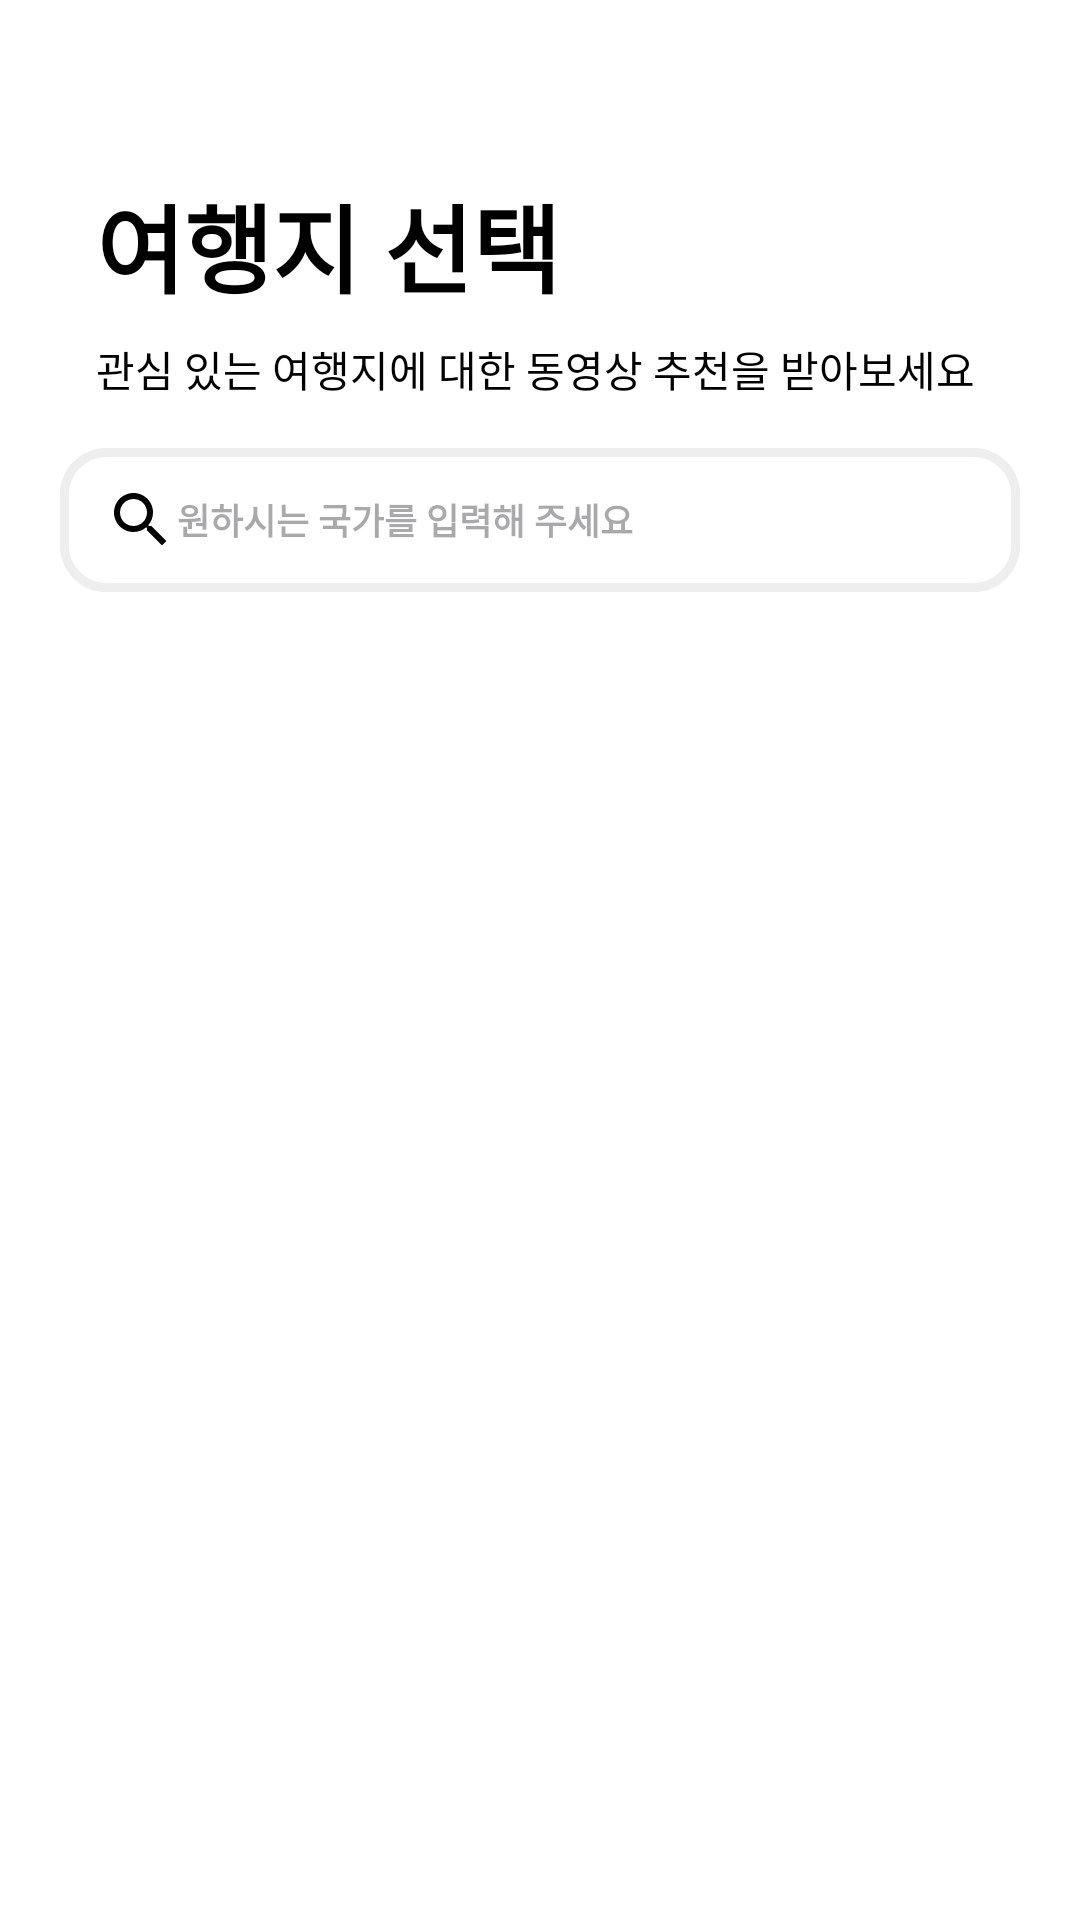

Reconstruct the res/layout file that produces this screen, plus the resources it refers to.
<!-- AndroidManifest.xml: application theme Theme.TravelTube -->
<!-- res/layout/fragment_country.xml -->
<?xml version="1.0" encoding="utf-8"?>
<androidx.constraintlayout.widget.ConstraintLayout xmlns:android="http://schemas.android.com/apk/res/android"
    xmlns:app="http://schemas.android.com/apk/res-auto"
    xmlns:tools="http://schemas.android.com/tools"
    android:layout_width="match_parent"
    android:layout_height="match_parent"
    android:background="@color/white"
    tools:context=".ui.country.CountryFragment">

    <TextView
        android:id="@+id/textView5"
        style="@style/TitleBoldText"
        android:text="여행지 선택"
        app:layout_constraintStart_toStartOf="parent"
        app:layout_constraintTop_toTopOf="parent" />

    
    
    
    
    
    
    
    
    
    
    
    
    

    <TextView
        android:id="@+id/textView6"
        style="@style/DescriptionText"
        android:text="관심 있는 여행지에 대한 동영상 추천을 받아보세요"
        app:layout_constraintStart_toStartOf="parent"
        app:layout_constraintTop_toBottomOf="@+id/textView5" />

    <AutoCompleteTextView
        android:id="@+id/et_countrySearch"
        android:layout_width="match_parent"
        android:layout_height="48dp"
        android:layout_marginStart="20dp"
        android:layout_marginTop="16dp"
        android:layout_marginEnd="20dp"
        android:background="@drawable/edit_text_stroke"
        android:completionThreshold="1"
        android:drawableStart="@drawable/search_vector_asset"
        android:hint="원하시는 국가를 입력해 주세요"
        android:maxLines="2"
        android:paddingStart="15dp"
        android:textSize="12sp"
        android:textStyle="bold"
        app:layout_constraintStart_toStartOf="@+id/textView6"
        app:layout_constraintTop_toBottomOf="@+id/textView6" />

    <ImageView
        android:id="@+id/iv_cancel"
        android:layout_width="14dp"
        android:layout_height="14dp"
        android:layout_marginEnd="48dp"
        android:src="@drawable/ic_x_delete_btn"
        android:visibility="gone"
        app:layout_constraintBottom_toBottomOf="@+id/et_countrySearch"
        app:layout_constraintEnd_toEndOf="@+id/et_countrySearch"
        app:layout_constraintTop_toTopOf="@+id/et_countrySearch" />

    <androidx.recyclerview.widget.RecyclerView
        android:id="@+id/rv_chooseCountry"
        android:layout_width="0dp"
        android:layout_height="0dp"
        android:layoutAnimation="@anim/item_layout_animation"
        android:padding="10dp"
        app:layout_constraintBottom_toBottomOf="parent"
        app:layout_constraintEnd_toEndOf="parent"
        app:layout_constraintStart_toStartOf="parent"
        app:layout_constraintTop_toBottomOf="@+id/et_countrySearch" />

    <TextView
        android:id="@+id/tv_noSearchResult"
        android:layout_width="wrap_content"
        android:layout_height="wrap_content"
        android:layout_marginTop="56dp"
        android:text="검색한 여행지가 없습니다."
        android:textColor="#E4E3EB"
        android:textSize="20sp"
        android:visibility="gone"
        app:layout_constraintEnd_toEndOf="parent"
        app:layout_constraintStart_toStartOf="parent"
        app:layout_constraintTop_toBottomOf="@id/et_countrySearch" />


    <androidx.appcompat.widget.AppCompatButton
        android:id="@+id/btn_next"
        android:layout_width="325dp"
        android:layout_height="50dp"
        android:layout_marginBottom="24dp"
        android:background="@drawable/rounded_btn_confirm"
        android:text="다음"
        android:textColor="@color/white"
        app:layout_constraintBottom_toBottomOf="parent"
        app:layout_constraintEnd_toEndOf="parent"
        app:layout_constraintStart_toStartOf="parent" />


</androidx.constraintlayout.widget.ConstraintLayout>
<!-- resources referenced by this layout -->
<resources>
  <color name="white">#FFFFFFFF</color>
  <!-- drawable edit_text_stroke (drawable) -->
  <?xml version="1.0" encoding="utf-8"?>
  <selector xmlns:android="http://schemas.android.com/apk/res/android">
  
      <item android:state_focused="true">
          <shape>
              <stroke
                  android:width="3dp"
                  android:color="@color/blue"/>
              <corners
                  android:radius="14dp"/>
              <solid
                  android:color="#FFFFFF"/>
          </shape>
      </item>
  
      <item android:state_focused="false">
          <shape>
              <stroke
                  android:width="3dp"
                  android:color="#EEEEEE"/>
              <corners
                  android:radius="14dp"/>
              <solid
                  android:color="#FFFFFF"/>
          </shape>
      </item>
  
  </selector>
  <!-- drawable ic_x_delete_btn: png bitmap (drawable, 581 bytes) -->
  <!-- drawable search_vector_asset (drawable) -->
  <vector android:height="24dp" android:tint="#000000"
      android:viewportHeight="24" android:viewportWidth="24"
      android:width="24dp"
      xmlns:android="http://schemas.android.com/apk/res/android">
      <path android:fillColor="@android:color/white"
          android:pathData="M15.5,14h-0.79l-0.28,-0.27C15.41,12.59 16,11.11 16,9.5 16,5.91 13.09,3 9.5,3S3,5.91 3,9.5 5.91,16 9.5,16c1.61,0 3.09,-0.59 4.23,-1.57l0.27,0.28v0.79l5,4.99L20.49,19l-4.99,-5zM9.5,14C7.01,14 5,11.99 5,9.5S7.01,5 9.5,5 14,7.01 14,9.5 11.99,14 9.5,14z"/>
  </vector>
  <style name="DescriptionText">
          <item name="android:layout_width">wrap_content</item>
          <item name="android:layout_height">wrap_content</item>
          <item name="android:textSize">14sp</item>
          <item name="android:layout_marginTop">8dp</item>
          <item name="android:layout_marginStart">32dp</item>
          <item name="android:textColor">@color/black</item>
      </style>
  <style name="TitleBoldText">
          <item name="android:layout_width">wrap_content</item>
          <item name="android:layout_height">wrap_content</item>
          <item name="android:textSize">32sp</item>
          <item name="android:textStyle">bold</item>
          <item name="android:layout_marginTop">58dp</item>
          <item name="android:layout_marginStart">32dp</item>
          <item name="android:textColor">@color/black</item>
      </style>
  <style name="Theme.TravelTube" parent="Base.Theme.TravelTube" />
  <color name="blue">#2F6EF6</color>
  <color name="black">#FF000000</color>
  <style name="Base.Theme.TravelTube" parent="Theme.Material3.DayNight.NoActionBar">
          
          <item name="android:windowLightStatusBar">true</item>
          <item name="android:statusBarColor">@color/white</item>
          <item name="colorPrimary">@color/blue</item>
          
      </style>
</resources>
